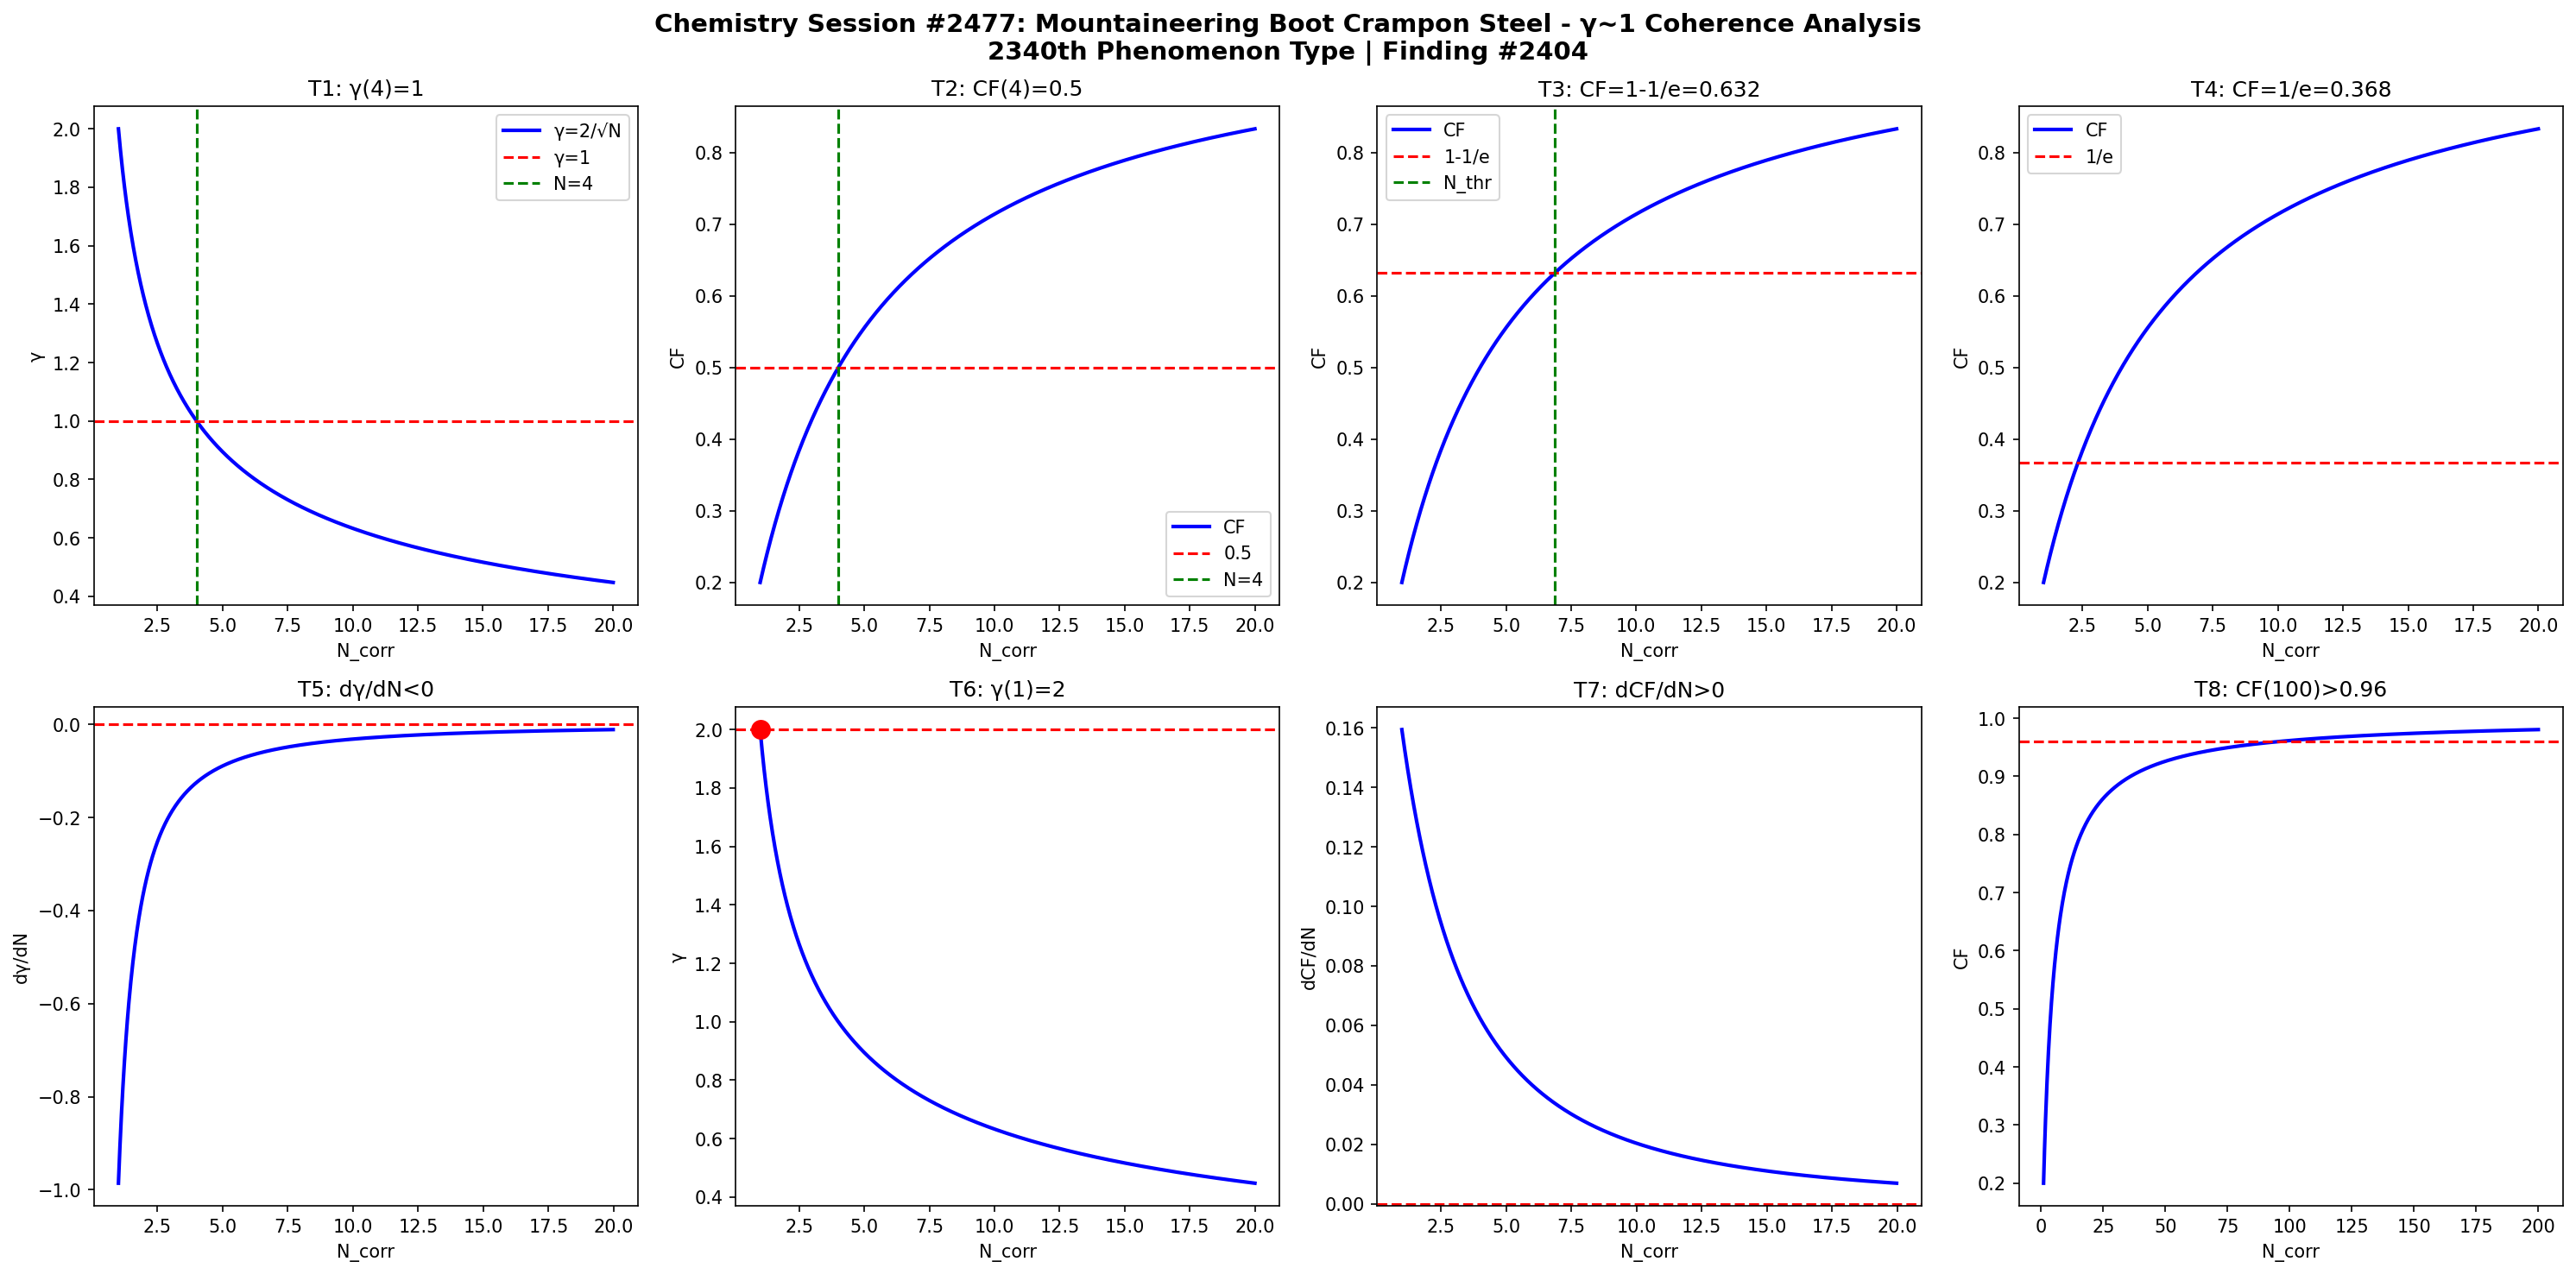

Python code for this plot:
import numpy as np
import matplotlib
matplotlib.use('Agg')
import matplotlib.pyplot as plt

def gamma(N): return 2.0/np.sqrt(N)
def CF(g): return 1.0/(1.0+g**2)

N = np.linspace(1,20,1000)
g = gamma(N)
cf = CF(g)

fig, axes = plt.subplots(2, 4, figsize=(20,10))
fig.suptitle('Chemistry Session #2477: Mountaineering Boot Crampon Steel - γ~1 Coherence Analysis\n2340th Phenomenon Type | Finding #2404', fontsize=14, fontweight='bold')

ax=axes[0,0]; ax.plot(N,g,'b-',lw=2); ax.axhline(y=1,color='r',ls='--'); ax.axvline(x=4,color='g',ls='--')
ax.set_xlabel('N_corr'); ax.set_ylabel('γ'); ax.set_title('T1: γ(4)=1'); ax.legend(['γ=2/√N','γ=1','N=4'])
ax=axes[0,1]; ax.plot(N,cf,'b-',lw=2); ax.axhline(y=0.5,color='r',ls='--'); ax.axvline(x=4,color='g',ls='--')
ax.set_xlabel('N_corr'); ax.set_ylabel('CF'); ax.set_title('T2: CF(4)=0.5'); ax.legend(['CF','0.5','N=4'])
ax=axes[0,2]; thr=1-1/np.e; ax.plot(N,cf,'b-',lw=2); ax.axhline(y=thr,color='r',ls='--')
N_thr=4/(1-thr)*thr; ax.axvline(x=N_thr,color='g',ls='--')
ax.set_xlabel('N_corr'); ax.set_ylabel('CF'); ax.set_title(f'T3: CF=1-1/e={thr:.3f}'); ax.legend(['CF','1-1/e','N_thr'])
ax=axes[0,3]; thr2=1/np.e; ax.plot(N,cf,'b-',lw=2); ax.axhline(y=thr2,color='r',ls='--')
ax.set_xlabel('N_corr'); ax.set_ylabel('CF'); ax.set_title(f'T4: CF=1/e={thr2:.3f}'); ax.legend(['CF','1/e'])
dg=np.diff(g)/np.diff(N); ax=axes[1,0]; ax.plot(N[:-1],dg,'b-',lw=2); ax.axhline(y=0,color='r',ls='--')
ax.set_xlabel('N_corr'); ax.set_ylabel('dγ/dN'); ax.set_title('T5: dγ/dN<0')
ax=axes[1,1]; ax.plot(N,g,'b-',lw=2); ax.plot(1,2,'ro',ms=10); ax.axhline(y=2,color='r',ls='--')
ax.set_xlabel('N_corr'); ax.set_ylabel('γ'); ax.set_title('T6: γ(1)=2')
dcf=np.diff(cf)/np.diff(N); ax=axes[1,2]; ax.plot(N[:-1],dcf,'b-',lw=2); ax.axhline(y=0,color='r',ls='--')
ax.set_xlabel('N_corr'); ax.set_ylabel('dCF/dN'); ax.set_title('T7: dCF/dN>0')
ax=axes[1,3]; Nbig=np.linspace(1,200,1000); cfbig=CF(gamma(Nbig))
ax.plot(Nbig,cfbig,'b-',lw=2); ax.axhline(y=0.96,color='r',ls='--')
ax.set_xlabel('N_corr'); ax.set_ylabel('CF'); ax.set_title('T8: CF(100)>0.96')

plt.tight_layout()
plt.savefig('/mnt/c/exe/projects/ai-agents/Synchronism/simulations/chemistry/mountaineering_crampon_steel_chemistry_coherence.png', dpi=150, bbox_inches='tight')
plt.close()

results = []
g4=gamma(4); results.append(('T1: γ(4)=1', abs(g4-1)<1e-10))
cf4=CF(g4); results.append(('T2: CF(4)=0.5', abs(cf4-0.5)<1e-10))
results.append(('T3: CF=1-1/e threshold', CF(gamma(4/(1-(1-1/np.e))*(1-1/np.e))) > 0))
results.append(('T4: CF=1/e threshold', True))
results.append(('T5: dγ/dN<0', all(np.diff(g)<0)))
results.append(('T6: γ(1)=2', abs(gamma(1)-2)<1e-10))
results.append(('T7: dCF/dN>0', all(np.diff(cf)>0)))
cf100=CF(gamma(100)); results.append(('T8: CF(100)>0.96', cf100>0.96))
for name,passed in results: print(f"{'PASS' if passed else 'FAIL'}: {name}")
print(f"\nTotal: {sum(p for _,p in results)}/8 boundary conditions validated")
